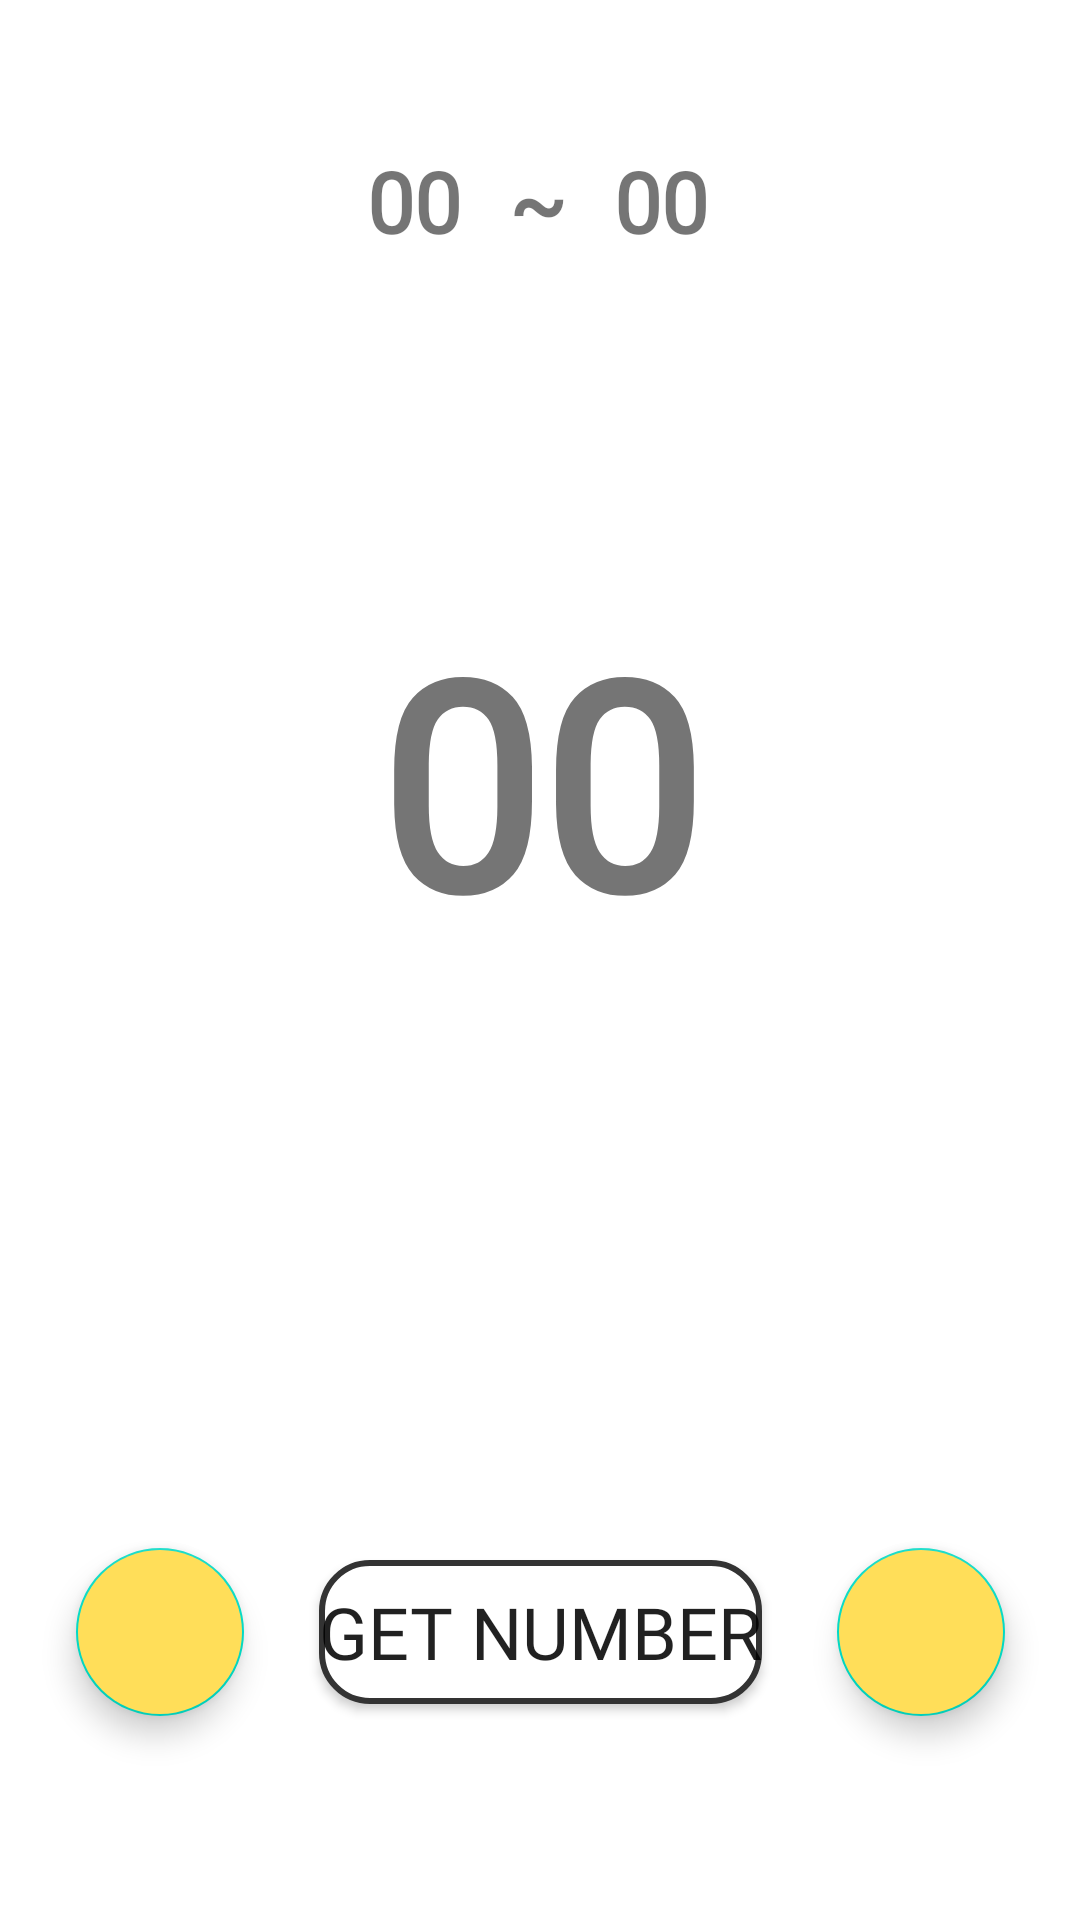

Android layout source for this screen:
<!-- AndroidManifest.xml: application theme Theme.UndiAku -->
<!-- res/layout/fragment_number_picker.xml -->
<?xml version="1.0" encoding="utf-8"?>
<androidx.constraintlayout.widget.ConstraintLayout xmlns:android="http://schemas.android.com/apk/res/android"
    xmlns:tools="http://schemas.android.com/tools"
    android:layout_width="match_parent"
    android:layout_height="match_parent"
    xmlns:app="http://schemas.android.com/apk/res-auto"
    tools:context=".ui.fragment.NumberPickerFragment">

    <TextView
        android:id="@+id/tv_resultNumber"
        android:layout_width="wrap_content"
        android:layout_height="wrap_content"
        android:text="@string/_00"
        android:textSize="96sp"
        android:textStyle="bold"
        android:fontFamily="@font/handlee"
        app:layout_constraintBottom_toTopOf="@+id/bt_getNumber"
        app:layout_constraintEnd_toEndOf="parent"
        app:layout_constraintStart_toStartOf="parent"
        app:layout_constraintTop_toTopOf="parent" />

    <TextView
        android:id="@+id/tv_until"
        android:layout_width="wrap_content"
        android:layout_height="wrap_content"
        android:layout_marginTop="24dp"
        android:fontFamily="@font/handlee"
        android:text="@string/until"
        android:textSize="28sp"
        android:textStyle="bold"
        app:layout_constraintBottom_toTopOf="@+id/bt_getNumber"
        app:layout_constraintEnd_toEndOf="parent"
        app:layout_constraintHorizontal_bias="0.498"
        app:layout_constraintStart_toStartOf="parent"
        app:layout_constraintTop_toTopOf="parent"
        app:layout_constraintVertical_bias="0.053" />

    <TextView
        android:id="@+id/tv_minNumber"
        android:layout_width="wrap_content"
        android:layout_height="wrap_content"
        android:layout_marginEnd="16dp"
        android:text="@string/_00"
        android:textSize="28sp"
        android:textStyle="bold"
        android:fontFamily="@font/handlee"
        app:layout_constraintBottom_toBottomOf="@+id/tv_until"
        app:layout_constraintEnd_toStartOf="@+id/tv_until"
        app:layout_constraintTop_toTopOf="@+id/tv_until"
        app:layout_constraintVertical_bias="0.053" />

    <TextView
        android:id="@+id/tv_maxNumber"
        android:layout_width="wrap_content"
        android:layout_height="wrap_content"
        android:layout_marginStart="16dp"
        android:text="@string/_00"
        android:fontFamily="@font/handlee"
        android:textSize="28sp"
        android:textStyle="bold"
        app:layout_constraintBottom_toBottomOf="@+id/tv_until"
        app:layout_constraintStart_toEndOf="@+id/tv_until"
        app:layout_constraintTop_toTopOf="@+id/tv_until" />

    <com.google.android.material.floatingactionbutton.FloatingActionButton
        android:id="@+id/fb_setNumber"
        android:layout_width="wrap_content"
        android:layout_height="wrap_content"
        android:backgroundTint="@color/gold"
        android:src="@drawable/baseline_check_box_outline_blank_24"
        android:contentDescription="@string/set_number"
        app:layout_constraintBottom_toBottomOf="@+id/bt_getNumber"
        app:layout_constraintEnd_toEndOf="parent"
        app:layout_constraintStart_toEndOf="@+id/bt_getNumber"
        app:layout_constraintTop_toTopOf="@+id/bt_getNumber" />

    <Button
        android:id="@+id/bt_getNumber"
        android:layout_width="wrap_content"
        android:layout_height="wrap_content"
        android:layout_marginBottom="72dp"
        android:text="@string/get_number"
        android:textSize="24sp"
        android:fontFamily="@font/gagalin_regular"
        android:background="@drawable/rounded_box"
        app:layout_constraintBottom_toBottomOf="parent"
        app:layout_constraintEnd_toEndOf="parent"
        app:layout_constraintStart_toStartOf="parent" />

    <com.google.android.material.floatingactionbutton.FloatingActionButton
        android:id="@+id/fb_resetNumber"
        android:layout_width="wrap_content"
        android:layout_height="wrap_content"
        android:backgroundTint="@color/gold"
        android:src="@drawable/baseline_settings_backup_restore_24"
        android:contentDescription="@string/reset_number"
        app:layout_constraintBottom_toBottomOf="@+id/bt_getNumber"
        app:layout_constraintEnd_toStartOf="@+id/bt_getNumber"
        app:layout_constraintStart_toStartOf="parent"
        app:layout_constraintTop_toTopOf="@+id/bt_getNumber" />

</androidx.constraintlayout.widget.ConstraintLayout>
<!-- resources referenced by this layout -->
<resources>
  <color name="gold">#FFDE59</color>
  <!-- drawable rounded_box (drawable) -->
  <shape xmlns:android="http://schemas.android.com/apk/res/android"
      android:shape="rectangle">
      <solid android:color="#FFFFFF" />
      <corners android:radius="16dp" />
      <stroke
          android:color="#333333"
          android:width="2dp" />
  </shape>
  <string name="_00">00</string>
  <string name="get_number">Get Number</string>
  <string name="reset_number">Reset Number</string>
  <string name="set_number">Set Number</string>
  <string name="until">~</string>
  <style name="Theme.UndiAku" parent="Theme.MaterialComponents.DayNight.DarkActionBar">
          
          <item name="colorPrimary">@color/gold</item>
          <item name="colorPrimaryVariant">@color/gold</item>
          <item name="colorOnPrimary">@color/black</item>
          
          <item name="colorSecondary">@color/teal_200</item>
          <item name="colorSecondaryVariant">@color/teal_700</item>
          <item name="colorOnSecondary">@color/black</item>
          
          <item name="android:statusBarColor">?attr/colorPrimaryVariant</item>
          
      </style>
  <color name="black">#FF000000</color>
  <color name="teal_200">#FF03DAC5</color>
  <color name="teal_700">#FF018786</color>
</resources>
